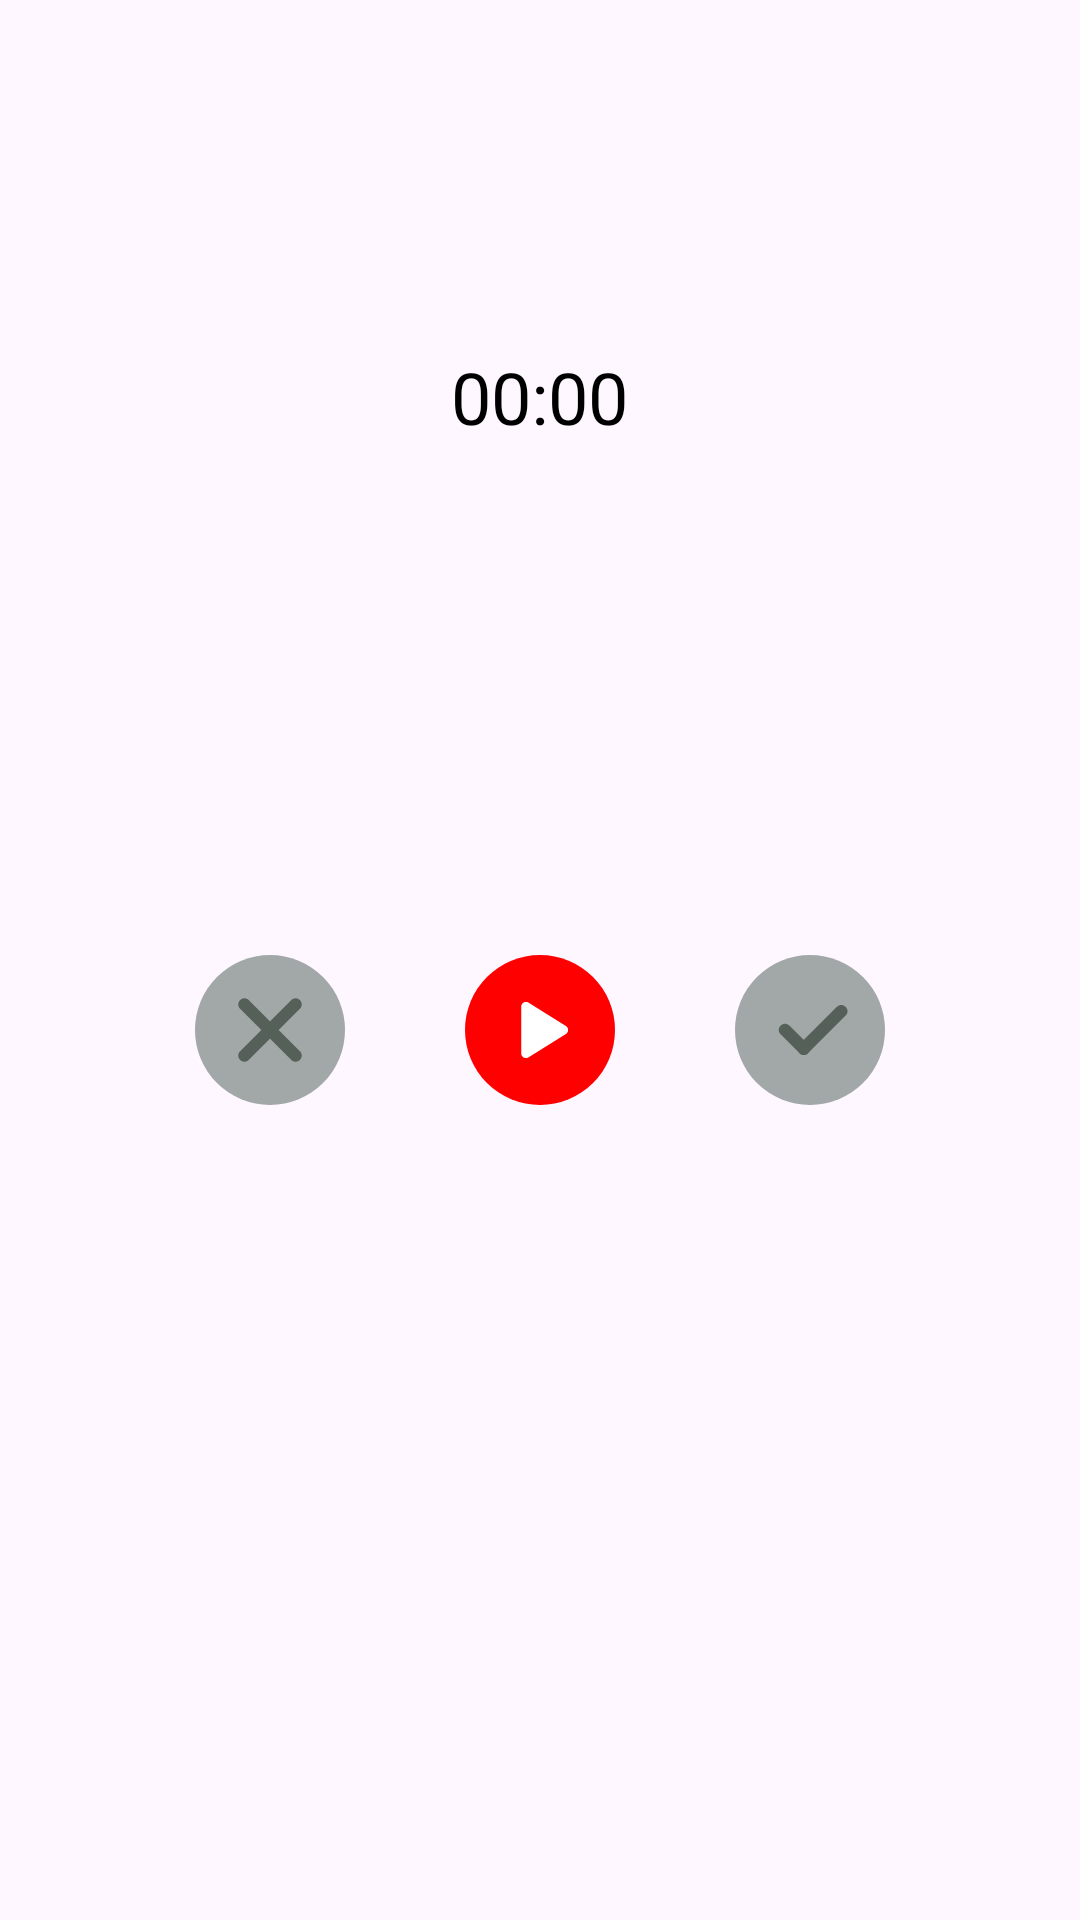

This screen was rendered from an Android layout file. Write that file and the resources it references.
<!-- AndroidManifest.xml: application theme Theme.LikhoSmart -->
<!-- res/layout/audiorecorderlayout.xml -->
<?xml version="1.0" encoding="utf-8"?>
<LinearLayout xmlns:android="http://schemas.android.com/apk/res/android"
    android:layout_width="wrap_content"
    android:layout_height="wrap_content"
    android:orientation="vertical"
    android:padding="16dp">

    <TextView
        android:id="@+id/recordingTimeText"
        android:layout_width="wrap_content"
        android:layout_height="wrap_content"
        android:text="00:00"
        android:textSize="24sp"
        android:layout_marginBottom="150dp"
        android:layout_marginTop="100dp"
        android:textColor="#000000"
        android:layout_gravity="center"/>

    <LinearLayout
        android:layout_width="wrap_content"
        android:layout_height="wrap_content"
        android:orientation="horizontal"
        android:layout_gravity="center">

        <androidx.appcompat.widget.AppCompatImageButton
            android:id="@+id/cancelButton"
            android:layout_width="50dp"
            android:layout_height="50dp"
            android:layout_margin="20dp"
            android:src="@drawable/cancel_button_svgrepo_com"
            android:scaleType="fitCenter"
            android:background="?attr/selectableItemBackgroundBorderless"/>

        
        <androidx.appcompat.widget.AppCompatImageButton
            android:id="@+id/pauseResumeButton"
            android:layout_width="50dp"
            android:layout_height="50dp"
            android:src="@drawable/play_button_svgrepo_com"
            android:scaleType="fitCenter"
            android:background="?attr/selectableItemBackgroundBorderless"
            android:layout_margin="20dp"/>

        <androidx.appcompat.widget.AppCompatImageButton
            android:id="@+id/saveButton"
            android:layout_width="50dp"
            android:layout_height="50dp"
            android:src="@drawable/yes_svgrepo_com"
            android:scaleType="fitCenter"
            android:background="?attr/selectableItemBackgroundBorderless"
            android:layout_margin="20dp"/>

    </LinearLayout>

</LinearLayout>
<!-- resources referenced by this layout -->
<resources>
  <!-- drawable cancel_button_svgrepo_com (drawable) -->
  <vector xmlns:android="http://schemas.android.com/apk/res/android"
      android:width="800dp"
      android:height="800dp"
      android:viewportWidth="305"
      android:viewportHeight="305">
    <path
        android:pathData="M152.5,152.5m-152.5,0a152.5,152.5 0,1 1,305 0a152.5,152.5 0,1 1,-305 0"
        android:fillColor="#A2A7A7"/>
    <path
        android:pathData="M170.18,152.5l43.13,-43.13c4.88,-4.88 4.88,-12.8 0,-17.68c-4.88,-4.88 -12.8,-4.88 -17.68,0l-43.13,43.13l-43.13,-43.13c-4.88,-4.88 -12.8,-4.88 -17.68,0c-4.88,4.88 -4.88,12.8 0,17.68l43.13,43.13l-43.13,43.13c-4.88,4.88 -4.88,12.8 0,17.68c2.44,2.44 5.64,3.66 8.84,3.66c3.2,0 6.4,-1.22 8.84,-3.66l43.13,-43.13l43.13,43.13c2.44,2.44 5.64,3.66 8.84,3.66s6.4,-1.22 8.84,-3.66c4.88,-4.88 4.88,-12.8 0,-17.68L170.18,152.5z"
        android:fillColor="#556058"/>
  </vector>
  <!-- drawable play_button_svgrepo_com (drawable) -->
  <vector xmlns:android="http://schemas.android.com/apk/res/android"
      android:width="800dp"
      android:height="800dp"
      android:viewportWidth="512"
      android:viewportHeight="512">
    <path
        android:pathData="M256,256m-256,0a256,256 0,1 1,512 0a256,256 0,1 1,-512 0"
        android:fillColor="#FF0000"/>
    <path
        android:pathData="M344.48,269.57l-128,80c-2.59,1.62 -5.53,2.43 -8.48,2.43c-2.67,0 -5.34,-0.66 -7.76,-2.01C195.16,347.17 192,341.82 192,336V176c0,-5.82 3.16,-11.17 8.24,-13.99c5.09,-2.84 11.31,-2.66 16.24,0.42l128,80c4.68,2.93 7.52,8.06 7.52,13.57S349.16,266.64 344.48,269.57z"
        android:fillColor="#FFFFFF"/>
  </vector>
  <!-- drawable yes_svgrepo_com (drawable) -->
  <vector xmlns:android="http://schemas.android.com/apk/res/android"
      android:width="800dp"
      android:height="800dp"
      android:viewportWidth="24"
      android:viewportHeight="24">
    <path
        android:pathData="M12,12m-12,0a12,12 0,1 1,24 0a12,12 0,1 1,-24 0"
        android:fillColor="#A2A7A7"/>
    <path
        android:pathData="M11,16c-0.3,0 -0.5,-0.1 -0.7,-0.3l-3,-3c-0.4,-0.4 -0.4,-1 0,-1.4s1,-0.4 1.4,0l3,3c0.4,0.4 0.4,1 0,1.4C11.5,15.9 11.3,16 11,16z"
        android:fillColor="#556058"/>
    <path
        android:pathData="M11,16c-0.3,0 -0.5,-0.1 -0.7,-0.3c-0.4,-0.4 -0.4,-1 0,-1.4l6,-6c0.4,-0.4 1,-0.4 1.4,0s0.4,1 0,1.4l-6,6C11.5,15.9 11.3,16 11,16z"
        android:fillColor="#556058"/>
  </vector>
  <style name="Theme.LikhoSmart" parent="Base.Theme.LikhoSmart" />
  <style name="Base.Theme.LikhoSmart" parent="Theme.Material3.DayNight.NoActionBar">
          
          <item name="colorPrimary">@color/soft_teal</item>
          <item name="colorOnPrimary">@color/white</item>
      </style>
  <color name="soft_teal">#BCD1D2</color>
  <color name="white">#FFFFFFFF</color>
</resources>
